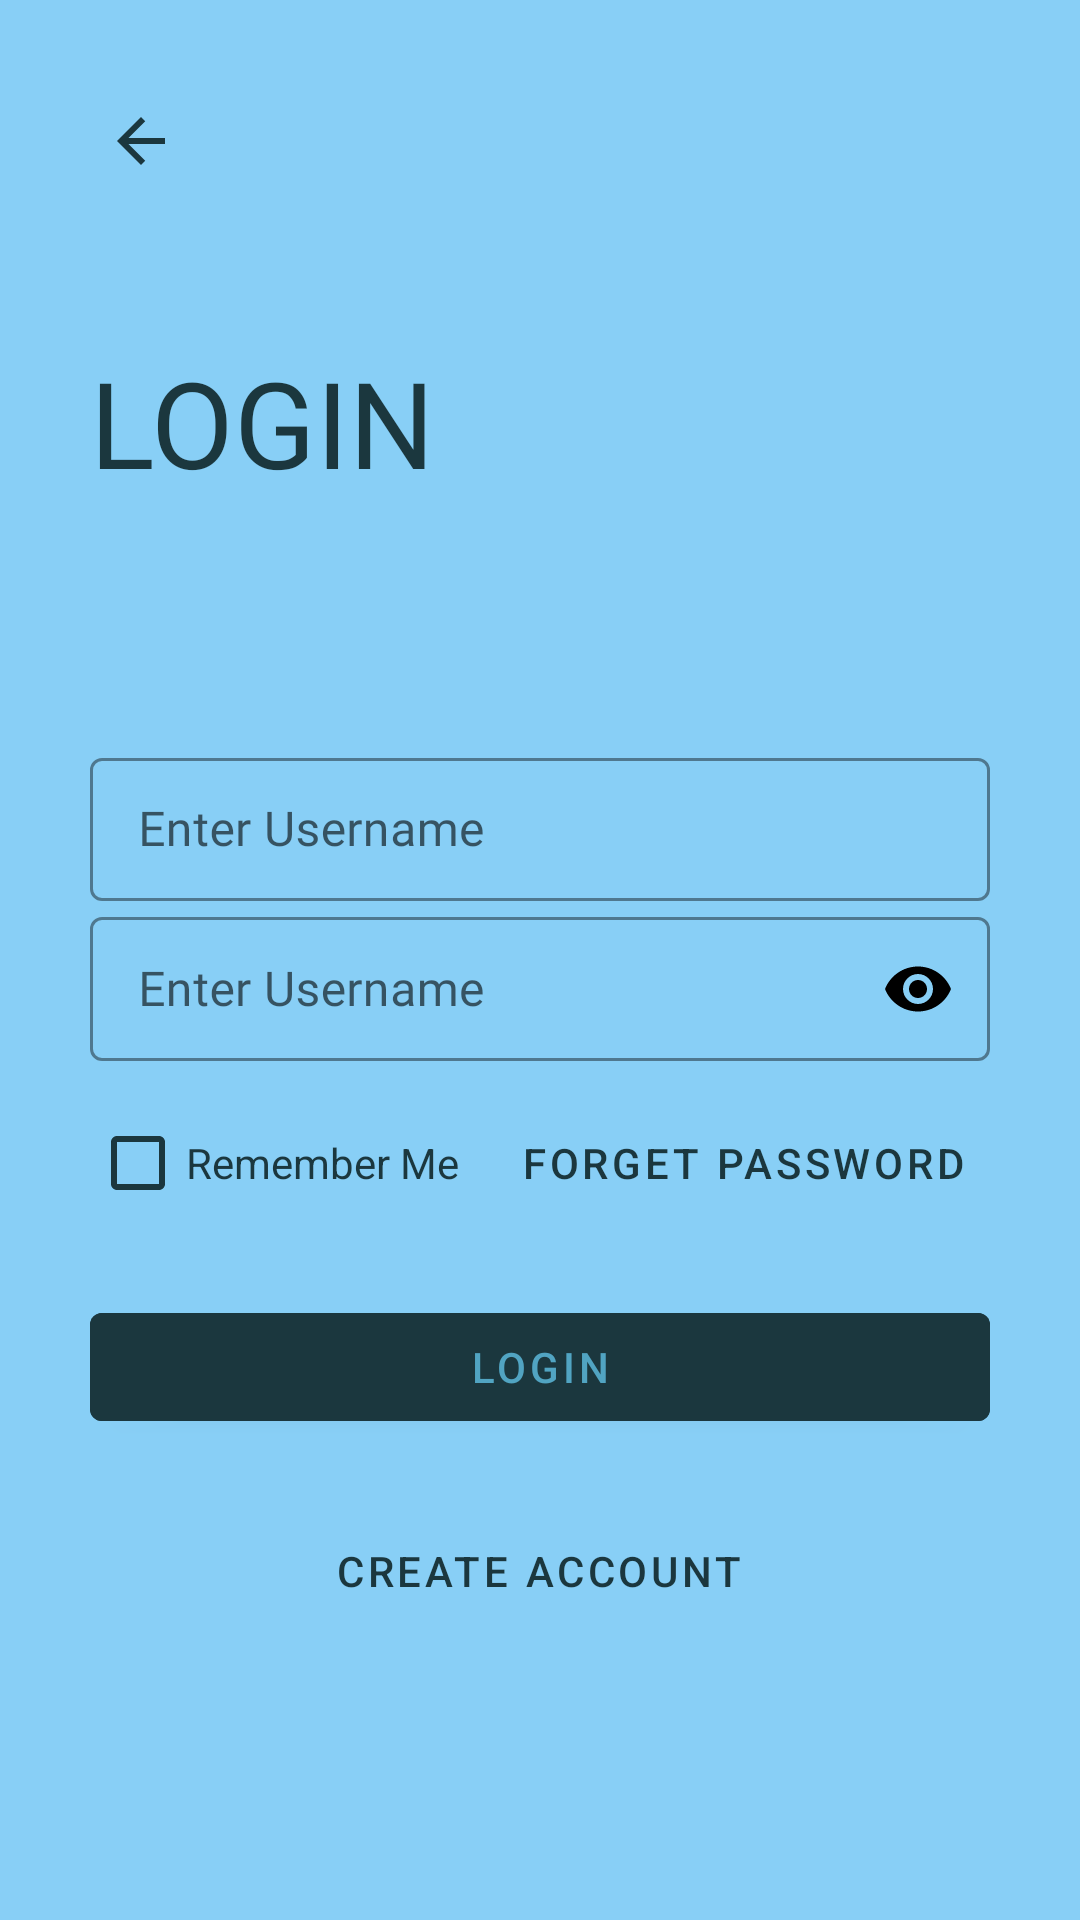

This screen was rendered from an Android layout file. Write that file and the resources it references.
<!-- AndroidManifest.xml: application theme Theme.MaterialComponents.Light.NoActionBar -->
<!-- res/layout/activity_login.xml -->
<?xml version="1.0" encoding="utf-8"?>
<ScrollView xmlns:android="http://schemas.android.com/apk/res/android"
    xmlns:app="http://schemas.android.com/apk/res-auto"
    xmlns:tools="http://schemas.android.com/tools"
    android:layout_width="match_parent"
    android:layout_height="match_parent"
    tools:context=".common.LoginSignup.Login"
    android:background="@color/light_blue_sky"
    android:padding="30dp"
    android:transitionName="transition_login">

    <LinearLayout
        android:layout_width="match_parent"
        android:layout_height="wrap_content"
        android:orientation="vertical">

        <ImageView
            android:id="@+id/login_back_button"
            android:layout_width="wrap_content"
            android:layout_height="wrap_content"
            android:padding="5dp"
            android:src="@drawable/ic_baseline_arrow_back_24"/>

        <TextView
            android:layout_width="wrap_content"
            android:layout_height="wrap_content"
            android:layout_marginTop="50dp"
            android:fontFamily="@font/muli_light"
            android:text="@string/login"
            android:textAllCaps="true"
            android:textColor="@color/outer_space_crayola"
            android:textSize="40sp" />

        <LinearLayout
            android:layout_width="match_parent"
            android:layout_height="wrap_content"
            android:orientation="vertical"
            android:layout_marginTop="80dp">

            <com.google.android.material.textfield.TextInputLayout
                android:layout_width="match_parent"
                android:layout_height="wrap_content"
                style="@style/Widget.MaterialComponents.TextInputLayout.OutlinedBox.Dense"
                android:hint="@string/enter_username"
                app:hintTextColor="@color/ming"
                app:boxStrokeColor="@color/ming"
                app:boxStrokeWidthFocused="2dp"
                app:startIconDrawable="@drawable/ic_baseline_person_white_24"
                app:endIconMode="clear_text"
                app:endIconTint="@color/black">


                <com.google.android.material.textfield.TextInputEditText
                    android:layout_width="match_parent"
                    android:layout_height="match_parent"
                    android:fontFamily="@font/muli_light"
                    android:textColor="@color/outer_space_crayola"
                    android:inputType="textEmailAddress"/>

            </com.google.android.material.textfield.TextInputLayout>

            <com.google.android.material.textfield.TextInputLayout
                android:layout_width="match_parent"
                android:layout_height="wrap_content"
                style="@style/Widget.MaterialComponents.TextInputLayout.OutlinedBox.Dense"
                android:hint="@string/enter_username"
                app:hintTextColor="@color/ming"
                app:boxStrokeColor="@color/ming"
                app:boxStrokeWidthFocused="2dp"
                app:startIconDrawable="@drawable/ic_outline_lock_24"
                app:endIconMode="password_toggle"
                app:endIconTint="@color/black">


                <com.google.android.material.textfield.TextInputEditText
                    android:layout_width="match_parent"
                    android:layout_height="match_parent"
                    android:fontFamily="@font/muli_light"
                    android:textColor="@color/outer_space_crayola"
                    android:inputType="textPassword"/>

            </com.google.android.material.textfield.TextInputLayout>


        </LinearLayout>

        <RelativeLayout
            android:layout_width="match_parent"
            android:layout_height="wrap_content"
            android:layout_marginTop="10dp">

            <com.google.android.material.checkbox.MaterialCheckBox
                android:layout_width="wrap_content"
                android:layout_height="wrap_content"
                android:text="@string/remember_me"
                android:buttonTint="@color/outer_space_crayola"
                android:layout_centerVertical="true"
                android:textColor="@color/outer_space_crayola"/>

            <com.google.android.material.button.MaterialButton
                android:layout_width="wrap_content"
                android:layout_height="wrap_content"
                style="@style/Widget.MaterialComponents.Button.TextButton"
                android:layout_alignParentEnd="true"
                android:layout_alignParentRight="true"
                android:text="@string/forget_password"
                android:textColor="@color/outer_space_crayola"/>


        </RelativeLayout>

        <com.google.android.material.button.MaterialButton
            android:layout_width="match_parent"
            android:layout_height="wrap_content"
            android:text="@string/login"
            android:textColor="@color/maximum_blue"
            android:backgroundTint="@color/outer_space_crayola"
            android:layout_marginTop="20dp"/>


        <com.google.android.material.button.MaterialButton
            android:layout_width="wrap_content"
            android:layout_height="wrap_content"
            style="@style/Widget.MaterialComponents.Button.TextButton"
            android:layout_alignParentEnd="true"
            android:layout_alignParentRight="true"
            android:text="@string/create_account"
            android:textColor="@color/outer_space_crayola"
            android:layout_gravity="center"
            android:layout_marginTop="20dp"/>



    </LinearLayout>

</ScrollView>
<!-- resources referenced by this layout -->
<resources>
  <color name="black">#FF000000</color>
  <color name="light_blue_sky">#88CFF6</color>
  <color name="maximum_blue">#51A4C2</color>
  <color name="ming">#32686D</color>
  <color name="outer_space_crayola">#1B373E</color>
  <!-- drawable ic_baseline_arrow_back_24 (drawable) -->
  <vector xmlns:android="http://schemas.android.com/apk/res/android"
      android:width="24dp"
      android:height="24dp"
      android:viewportWidth="24"
      android:viewportHeight="24"
      android:tint="@color/outer_space_crayola">
    <path
        android:fillColor="@color/outer_space_crayola"
        android:pathData="M20,11H7.83l5.59,-5.59L12,4l-8,8 8,8 1.41,-1.41L7.83,13H20v-2z"/>
  </vector>
  <string name="create_account">Create Account</string>
  <string name="enter_username">Enter Username</string>
  <string name="forget_password">Forget Password</string>
  <string name="login">Login</string>
  <string name="remember_me">Remember Me</string>
</resources>
